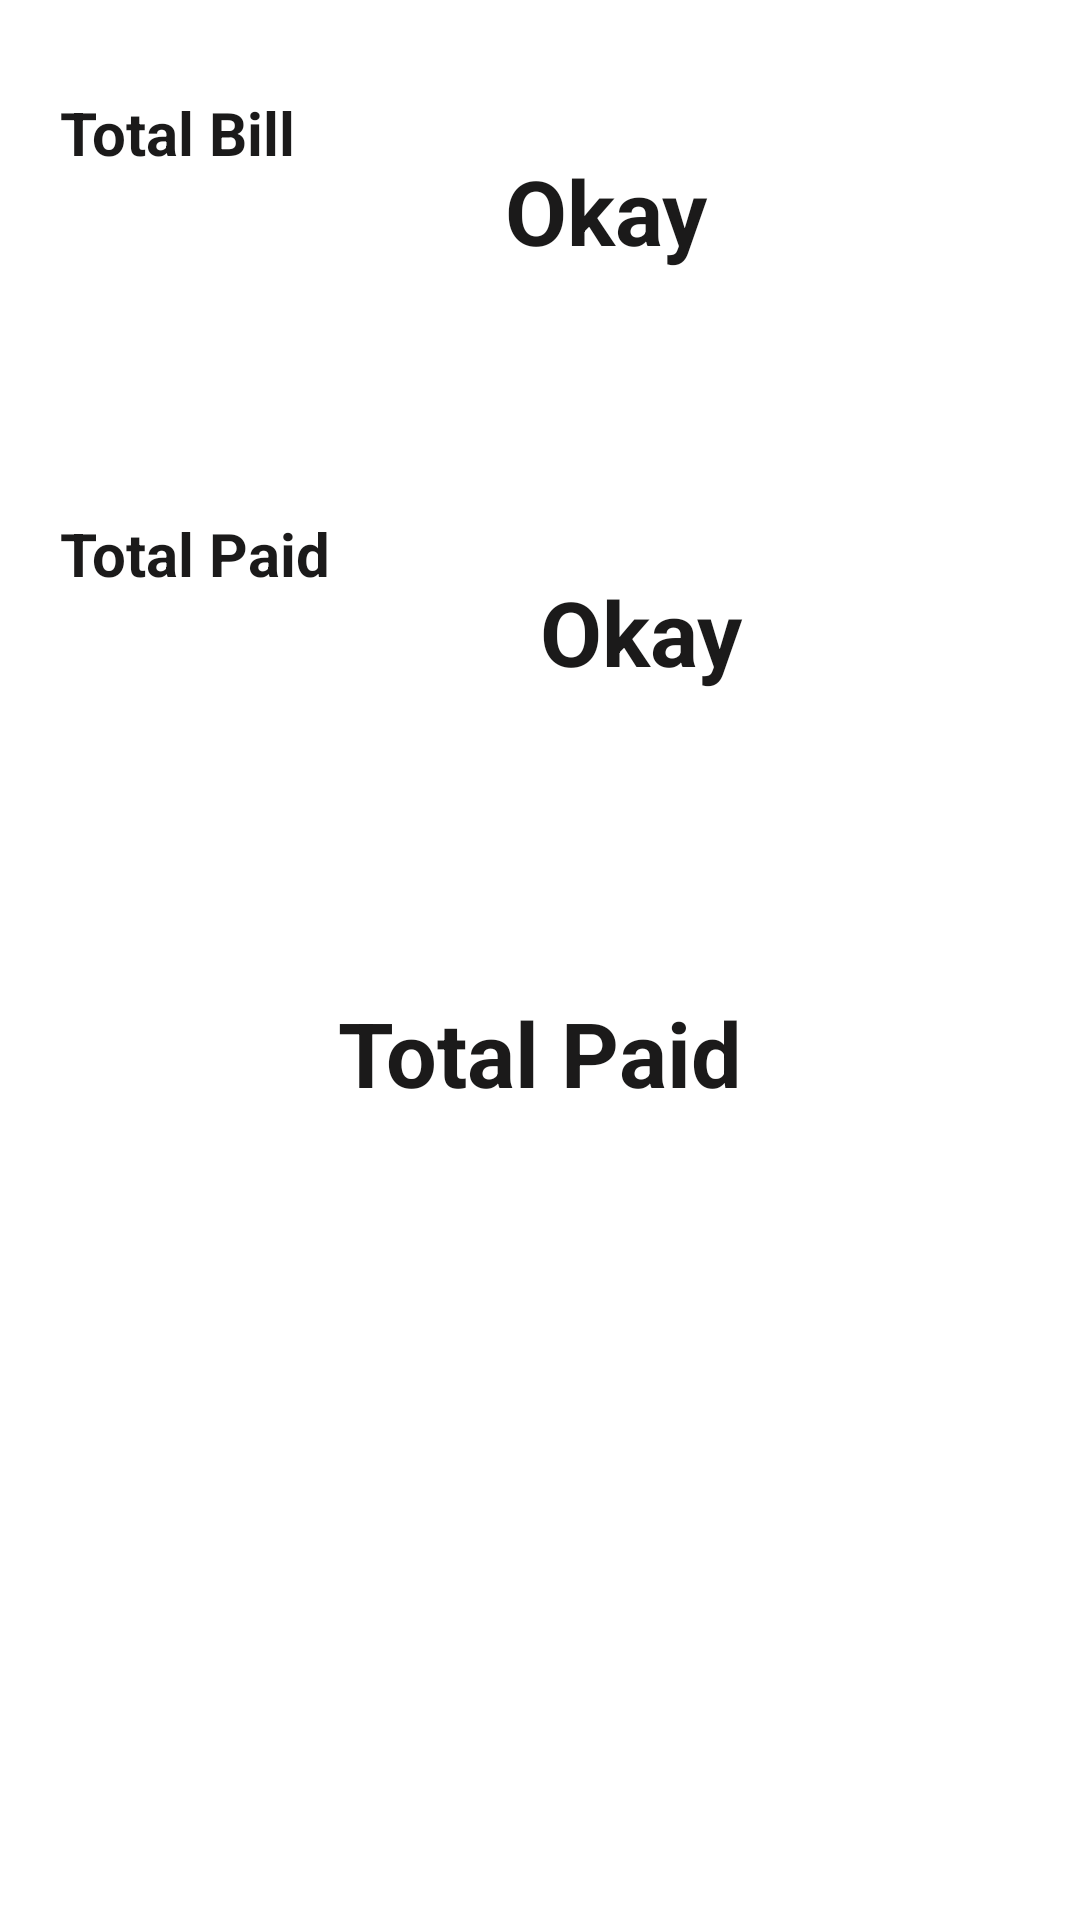

Reconstruct the res/layout file that produces this screen, plus the resources it refers to.
<!-- AndroidManifest.xml: application theme Theme.GroceryApplication -->
<!-- res/layout/activity_show_total_mohajon.xml -->
<RelativeLayout xmlns:android="http://schemas.android.com/apk/res/android"
    xmlns:app="http://schemas.android.com/apk/res-auto"
    xmlns:tools="http://schemas.android.com/tools"
    android:layout_width="match_parent"
    android:layout_height="match_parent"
    tools:context="com.example.Business_Invebtory.Activities.ShowTotalMohajonActivity">
    <LinearLayout
        android:layout_width="match_parent"
        android:layout_height="wrap_content"
        android:orientation="horizontal"
        android:id="@+id/r15"
        >

        <TextView
            android:layout_width="wrap_content"
            android:layout_height="wrap_content"
            android:layout_centerHorizontal="true"
            android:layout_margin="20dp"
            android:text="Total Bill"
            android:textColor="#1B1A1A"
            android:textSize="20dp"
            android:textStyle="bold"

            />

        <TextView
            android:layout_width="wrap_content"
            android:layout_height="wrap_content"
            android:id="@+id/billLeftTvM"
            android:textSize="30dp"
            android:text="Okay"
            android:textColor="#1B1A1A"
            android:layout_margin="50dp"
            android:layout_centerHorizontal="true"
            android:textStyle="bold"

            />

    </LinearLayout>
    <LinearLayout
        android:layout_width="match_parent"
        android:layout_height="wrap_content"
        android:orientation="horizontal"
        android:layout_below="@+id/r15"
        android:id="@+id/r15s"
        >

        <TextView
            android:layout_width="wrap_content"
            android:layout_height="wrap_content"
            android:layout_centerHorizontal="true"
            android:layout_margin="20dp"
            android:text="Total Paid"
            android:textColor="#1B1A1A"
            android:textSize="20dp"
            android:textStyle="bold"

            />
        <TextView
            android:layout_width="wrap_content"
            android:layout_height="wrap_content"
            android:id="@+id/billLeftPaidM"
            android:textSize="30dp"
            android:text="Okay"
            android:textColor="#1B1A1A"
            android:layout_margin="50dp"
            android:layout_centerHorizontal="true"
            android:textStyle="bold"

            />

    </LinearLayout>
    <TextView
        android:layout_width="wrap_content"
        android:layout_height="wrap_content"
        android:textSize="30dp"
        android:text="Total Paid"
        android:textColor="#1B1A1A"
        android:layout_margin="50dp"
        android:layout_centerHorizontal="true"
        android:textStyle="bold"
        android:id="@+id/billLefttobepaidM"
        android:layout_below="@+id/r15s"
        />
</RelativeLayout>
<!-- resources referenced by this layout -->
<resources>
  <style name="Theme.GroceryApplication" parent="Theme.MaterialComponents.DayNight.NoActionBar">
          
          <item name="colorPrimary">#ffffff</item>
          <item name="colorPrimaryVariant">@color/purple_700</item>
          <item name="colorOnPrimary">#ffffff</item>
          
          <item name="colorSecondary">@color/teal_200</item>
          <item name="colorSecondaryVariant">@color/teal_700</item>
          <item name="colorOnSecondary">@color/black</item>
          
          <item name="android:statusBarColor" tools:targetApi="l">?attr/colorPrimaryVariant</item>
          
      </style>
  <!-- not gathered from this repository: default colours our renderer supplied (Android Studio template values) -->
  <color name="purple_700">#FF3700B3</color>
  <color name="teal_200">#FF03DAC5</color>
  <color name="teal_700">#FF018786</color>
  <color name="black">#FF000000</color>
</resources>
